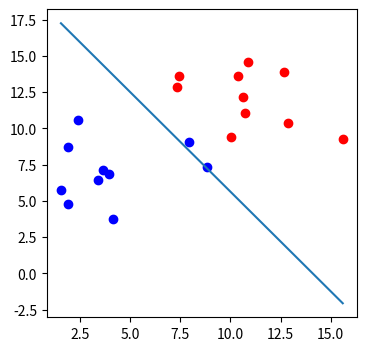

The matplotlib source for this figure:
import numpy as np
import matplotlib.pyplot as plt

def sigmoid(score):
    return 1/(1+np.exp(-score))

def draw(x1, x2): 
    ln = plt.plot(x1, x2, '-')
    #plt.pause(0.001)   #این خط و خط پایین و جلو تب خورد و جلو رفتن درا برای دیدن مراخط خط کشی است
    #ln[0].remove()
    
# def calculate_error(lineParameters, points, y):
#     m = points.shape[0]
#     p = sigmoid(points * lineParameters)
#     cross_entropy = -(1/m) * (np.log(p).T * y + np.log(1-p).T * (1 - y))
#     return cross_entropy
    
def gradient_descent(line_parameters, points, y, alpha):
    m = points.shape[0]
    for i in range(20000):
        p = sigmoid(points* line_parameters)  #با توجه به فرمول
        gradient = (points.T * (p-y) * (alpha/m)) #(3,100) / (100,3) ترا نهاده
        line_parameters = line_parameters - gradient
        w1 = line_parameters.item(0)
        w2 = line_parameters.item(1)
        b  = line_parameters.item(2)
        x1 = np.array([points[:,0].min(), points[:,0].max()])
        x2 = -b/w2+x1 * (-w1/w2)
    draw(x1,x2)
    #درا باید جلو بیاید
    #مقدار آلفا و اینرشن روی دقت تاثیر دارند

# np.random.seed(0)
n_pts = 10
bias = np.ones(n_pts)
a1= np.random.normal(10, 2, n_pts) 
a2 = np.random.normal(12, 2, n_pts)
b1 = np.random.normal(5, 2, n_pts)
b2 = np.random.normal(6, 2, n_pts)
top_region = np.array([a1, a2, bias]).T
bottom = np.array([b1, b2, bias]).T
all_point = np.vstack((top_region, bottom))
line_parameters = np.matrix([np.zeros(3)]).T
y = np.array([np.zeros(n_pts), np.ones(n_pts)]).reshape(n_pts*2, 1)

_, ax= plt.subplots(figsize=(4,4))
ax.scatter(top_region[:,0], top_region[:, 1], color= 'r')
ax.scatter(bottom[:,0], bottom[:, 1], color= 'b')
gradient_descent(line_parameters, all_point, y, 0.006)
plt.show()
